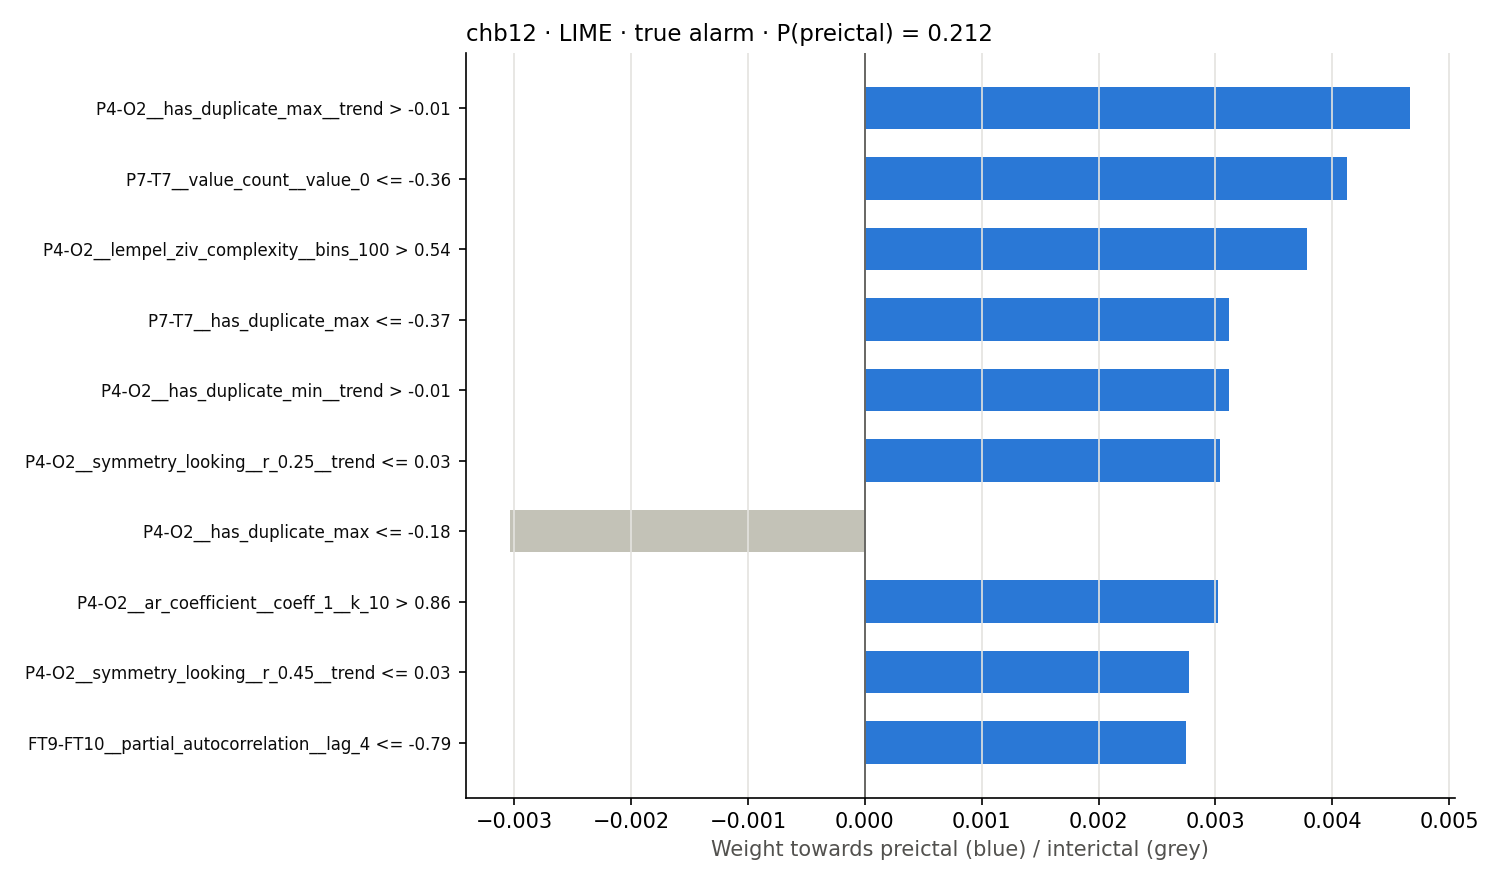

Source data for this figure (header and first rows):
rule, weight
P4-O2__has_duplicate_max__trend > -0.01, 0.004666
P7-T7__value_count__value_0 <= -0.36, 0.00413
P4-O2__lempel_ziv_complexity__bins_100 >…, 0.003785
P7-T7__has_duplicate_max <= -0.37, 0.003116
P4-O2__has_duplicate_min__trend > -0.01, 0.003115
P4-O2__symmetry_looking__r_0.25__trend <…, 0.003037
P4-O2__has_duplicate_max <= -0.18, -0.003034
P4-O2__ar_coefficient__coeff_1__k_10 > 0…, 0.003026
P4-O2__symmetry_looking__r_0.45__trend <…, 0.002771
FT9-FT10__partial_autocorrelation__lag_4…, 0.00275
